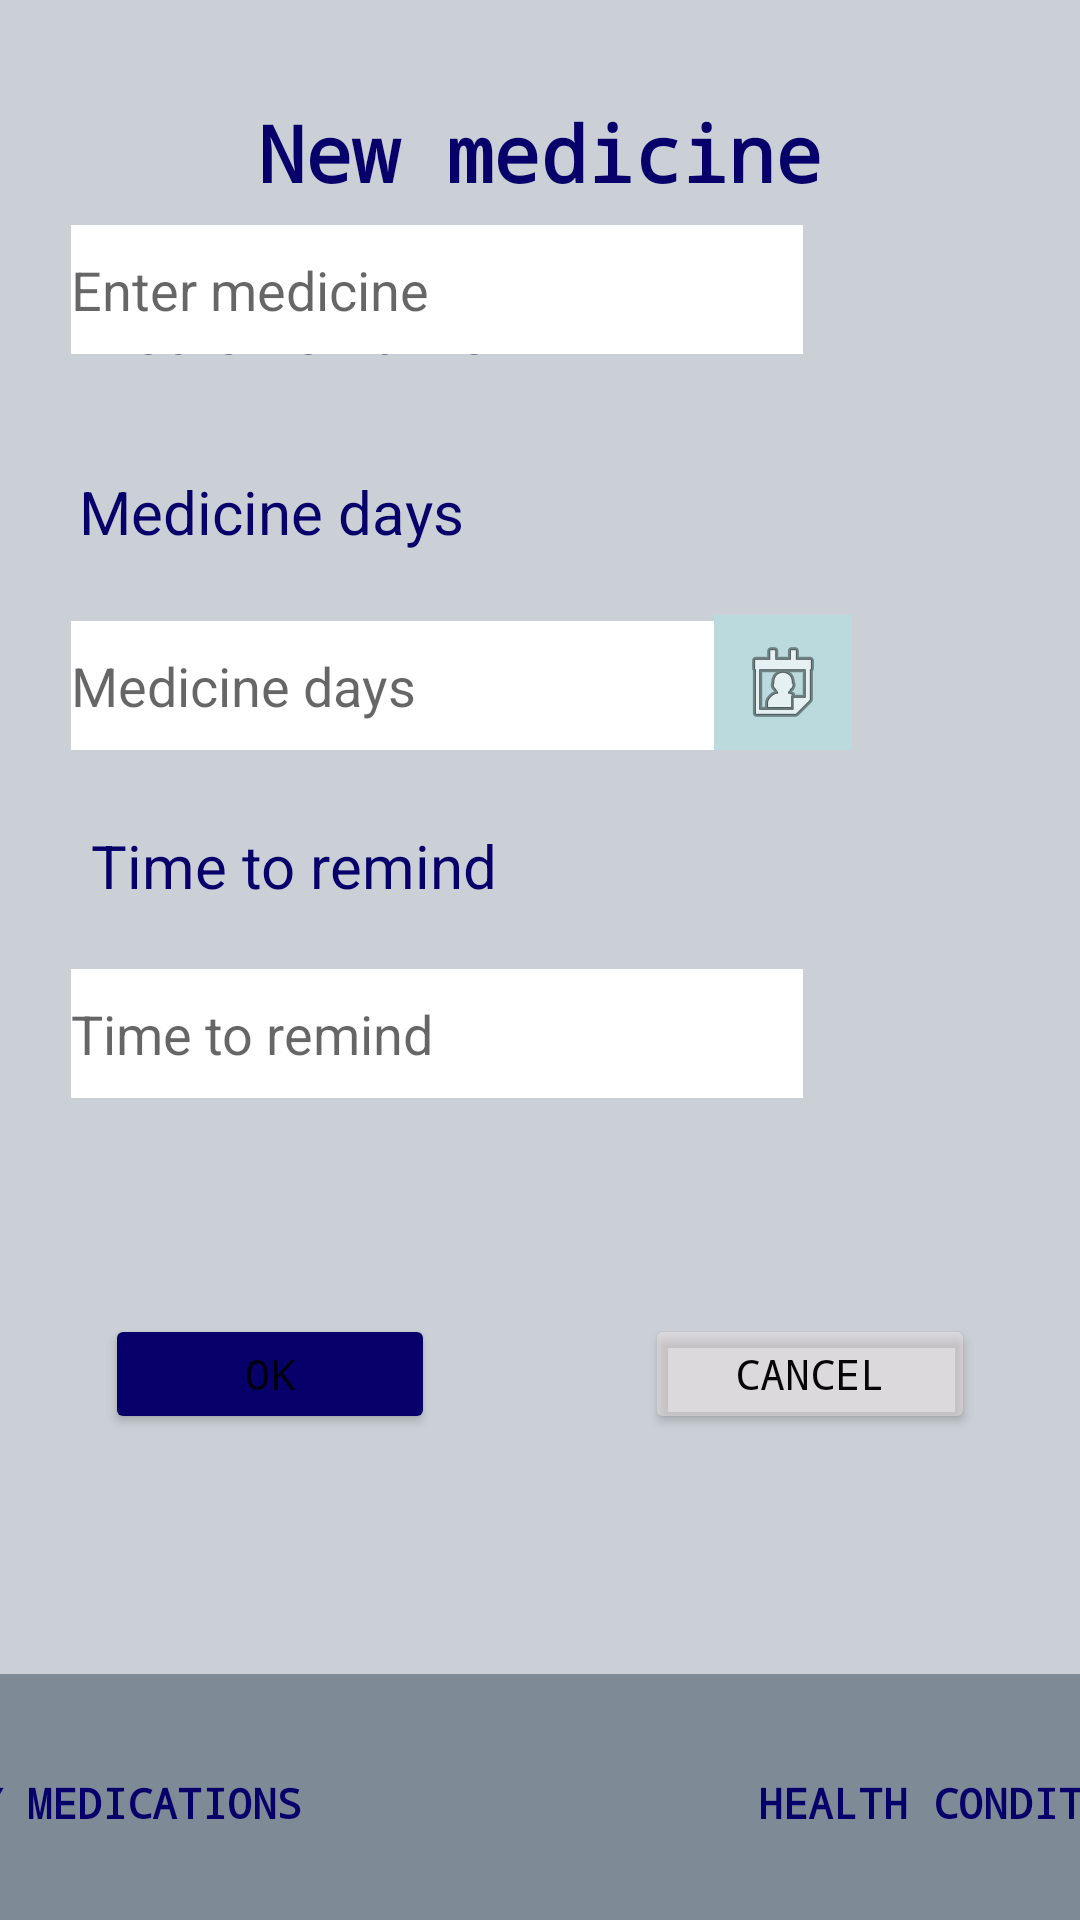

Android layout source for this screen:
<!-- AndroidManifest.xml: application theme Theme.MedicationApp -->
<!-- res/layout/addmedicines.xml -->
<?xml version="1.0" encoding="utf-8"?>
<androidx.constraintlayout.widget.ConstraintLayout xmlns:android="http://schemas.android.com/apk/res/android"
    xmlns:app="http://schemas.android.com/apk/res-auto"
    xmlns:tools="http://schemas.android.com/tools"
    android:layout_width="match_parent"
    android:layout_height="match_parent"
    android:background="#CBD0D6"
    android:textAlignment="center"
    tools:context=".AddMedicine">

    <TextView
        android:id="@+id/medicine"
        android:layout_width="255dp"
        android:layout_height="44dp"
        android:fontFamily="monospace"
        android:text="@string/new_medicine"
        android:textAlignment="center"
        android:textColor="#08006A"
        android:textSize="26sp"
        android:textStyle="bold"
        app:layout_constraintBottom_toBottomOf="parent"
        app:layout_constraintEnd_toEndOf="parent"
        app:layout_constraintStart_toStartOf="parent"
        app:layout_constraintTop_toTopOf="parent"
        app:layout_constraintVertical_bias="0.056" />

    <FrameLayout
        android:id="@+id/frame1"
        android:layout_width="423dp"
        android:layout_height="82dp"
        android:background="#7E8B96"
        app:layout_constraintBottom_toBottomOf="parent"
        app:layout_constraintEnd_toEndOf="parent"
        app:layout_constraintStart_toStartOf="parent">

        <Button
            android:id="@+id/button1"
            android:layout_width="147dp"
            android:layout_height="66dp"
            android:layout_marginStart="0dp"
            android:layout_marginTop="10dp"
            android:background="#00000000"
            android:fontFamily="monospace"
            android:fontStyle="normal"
            android:text="@string/my_medications"
            android:textAlignment="center"
            android:textColor="#08006A"
            android:textSize="14sp"
            android:textStyle="bold" />

        <Button
            android:id="@+id/button3"
            android:layout_width="141dp"
            android:layout_height="66dp"
            android:layout_marginStart="280dp"
            android:layout_marginTop="10dp"
            android:background="#00000000"
            android:fontFamily="monospace"
            android:fontStyle="normal"
            android:text="@string/health_condition"
            android:textAlignment="center"
            android:textColor="#08006A"
            android:textSize="14sp"
            android:textStyle="bold" />

        <ImageButton
            android:id="@+id/button2"
            android:layout_width="90dp"
            android:layout_height="70dp"
            android:layout_marginStart="170dp"
            android:layout_marginTop="8dp"
            android:background="#00000000"
            android:backgroundTint="#916D6D"
            android:contentDescription="@string/app_name"
            android:fontFamily="monospace"
            android:fontStyle="normal"
            android:padding="100dp"
            android:textColor="#08006A"
            android:textStyle="bold"
            app:srcCompat="@drawable/ic_add" />

    </FrameLayout>

    <Button
        android:id="@+id/okbutton"
        android:layout_width="110dp"
        android:layout_height="40dp"
        android:layout_marginEnd="180dp"
        android:layout_marginBottom="80dp"
        android:backgroundTint="#08006A"
        android:fontFamily="monospace"
        android:text="@string/ok"
        android:textColorHighlight="@color/black"
        app:layout_constraintBottom_toTopOf="@+id/frame1"
        app:layout_constraintEnd_toEndOf="parent"
        app:layout_constraintStart_toStartOf="parent" />

    <Button
        android:id="@+id/cancel_button"
        android:layout_width="110dp"
        android:layout_height="40dp"
        android:layout_marginStart="180dp"
        android:layout_marginBottom="80dp"
        android:backgroundTint="#64F3E5E5"
        android:fontFamily="monospace"
        android:text="@string/Cancel"
        android:textColor="#070606"
        app:layout_constraintBottom_toTopOf="@id/frame1"
        app:layout_constraintEnd_toEndOf="parent"
        app:layout_constraintStart_toStartOf="parent" />

    <TextView
        android:id="@+id/med_name"
        android:layout_width="181dp"
        android:layout_height="35dp"
        android:text="@string/medicine_name"
        android:textColor="#08006A"
        android:textSize="20sp"
        app:layout_constraintBottom_toTopOf="@+id/okbutton"
        app:layout_constraintEnd_toEndOf="parent"
        app:layout_constraintHorizontal_bias="0.147"
        app:layout_constraintStart_toStartOf="parent"
        app:layout_constraintTop_toTopOf="parent"
        app:layout_constraintVertical_bias="0.24" />

    <TextView
        android:id="@+id/med_days"
        android:layout_width="178dp"
        android:layout_height="29dp"
        android:layout_marginBottom="372dp"
        android:text="@string/medicine_days"
        android:textColor="#08006A"
        android:textSize="20sp"
        app:layout_constraintBottom_toTopOf="@+id/frame1"
        app:layout_constraintEnd_toEndOf="parent"
        app:layout_constraintHorizontal_bias="0.145"
        app:layout_constraintStart_toStartOf="parent" />


    <TextView
        android:id="@+id/med_time"
        android:layout_width="176dp"
        android:layout_height="31dp"
        android:layout_marginBottom="252dp"
        android:text="@string/time_to_remind"
        android:textColor="#08006A"
        android:textSize="20sp"
        app:layout_constraintBottom_toTopOf="@+id/frame1"
        app:layout_constraintEnd_toEndOf="parent"
        app:layout_constraintHorizontal_bias="0.165"
        app:layout_constraintStart_toStartOf="parent" />

    <EditText
        android:id="@+id/editTextTextPersonName"
        android:layout_width="244dp"
        android:layout_height="43dp"
        android:layout_marginBottom="440dp"
        android:background="@color/white"
        android:ems="10"
        android:inputType="textPersonName"
        app:layout_constraintBottom_toTopOf="@+id/frame1"
        app:layout_constraintEnd_toEndOf="parent"
        app:layout_constraintHorizontal_bias="0.203"
        app:layout_constraintStart_toStartOf="parent"
        android:importantForAutofill="no"
        android:hint="@string/enter_medicine"/>

    <EditText
        android:id="@+id/editTextDate"
        android:layout_width="244dp"
        android:layout_height="43dp"
        android:layout_marginBottom="308dp"
        android:background="@color/white"
        android:ems="10"
        android:hint="@string/medicine_days"
        android:importantForAutofill="no"
        android:inputType="date"
        app:layout_constraintBottom_toTopOf="@+id/frame1"
        app:layout_constraintEnd_toEndOf="parent"
        app:layout_constraintHorizontal_bias="0.203"
        app:layout_constraintStart_toStartOf="parent" />

    <EditText
        android:id="@+id/editTextTime"
        android:layout_width="244dp"
        android:layout_height="43dp"
        android:layout_marginBottom="192dp"
        android:background="@color/white"
        android:ems="10"
        android:hint="@string/time_to_remind"
        android:importantForAutofill="no"
        android:inputType="time"
        app:layout_constraintBottom_toTopOf="@+id/frame1"
        app:layout_constraintEnd_toEndOf="parent"
        app:layout_constraintHorizontal_bias="0.203"
        app:layout_constraintStart_toStartOf="parent" />

    <ImageButton
        android:id="@+id/imageButton7"
        android:layout_width="46dp"
        android:layout_height="45dp"
        android:layout_marginEnd="76dp"
        android:layout_marginBottom="308dp"
        android:background="#BBDADD"
        android:contentDescription="@string/todo"
        app:layout_constraintBottom_toTopOf="@+id/frame1"
        app:layout_constraintEnd_toEndOf="parent"
        app:srcCompat="@android:drawable/ic_menu_my_calendar" />


</androidx.constraintlayout.widget.ConstraintLayout>
<!-- resources referenced by this layout -->
<resources>
  <string name="Cancel">Cancel</string>
  <string name="app_name">MedicationApp</string>
  <string name="enter_medicine">Enter medicine</string>
  <string name="health_condition">Health Condition</string>
  <string name="medicine_days">Medicine days</string>
  <string name="medicine_name">Medicine name</string>
  <string name="my_medications">My medications</string>
  <string name="new_medicine">New medicine</string>
  <string name="ok">OK</string>
  <string name="time_to_remind">Time to remind</string>
  <string name="todo">TODO</string>
  <style name="Theme.MedicationApp" parent="Theme.MaterialComponents.DayNight.DarkActionBar">
          
          <item name="colorPrimary">@color/purple_500</item>
          <item name="colorPrimaryVariant">@color/purple_700</item>
          <item name="colorOnPrimary">@color/white</item>
          
          <item name="colorSecondary">@color/teal_200</item>
          <item name="colorSecondaryVariant">@color/teal_700</item>
          <item name="colorOnSecondary">@color/black</item>
          
          <item name="android:statusBarColor" tools:targetApi="l">?attr/colorPrimaryVariant</item>
          
      </style>
  <!-- not gathered from this repository: default colours our renderer supplied (Android Studio template values) -->
  <color name="purple_500">#FF6200EE</color>
  <color name="purple_700">#FF3700B3</color>
  <color name="teal_200">#FF03DAC5</color>
  <color name="teal_700">#FF018786</color>
  <color name="black">#FF000000</color>
  <color name="white">#FFFFFFFF</color>
</resources>
